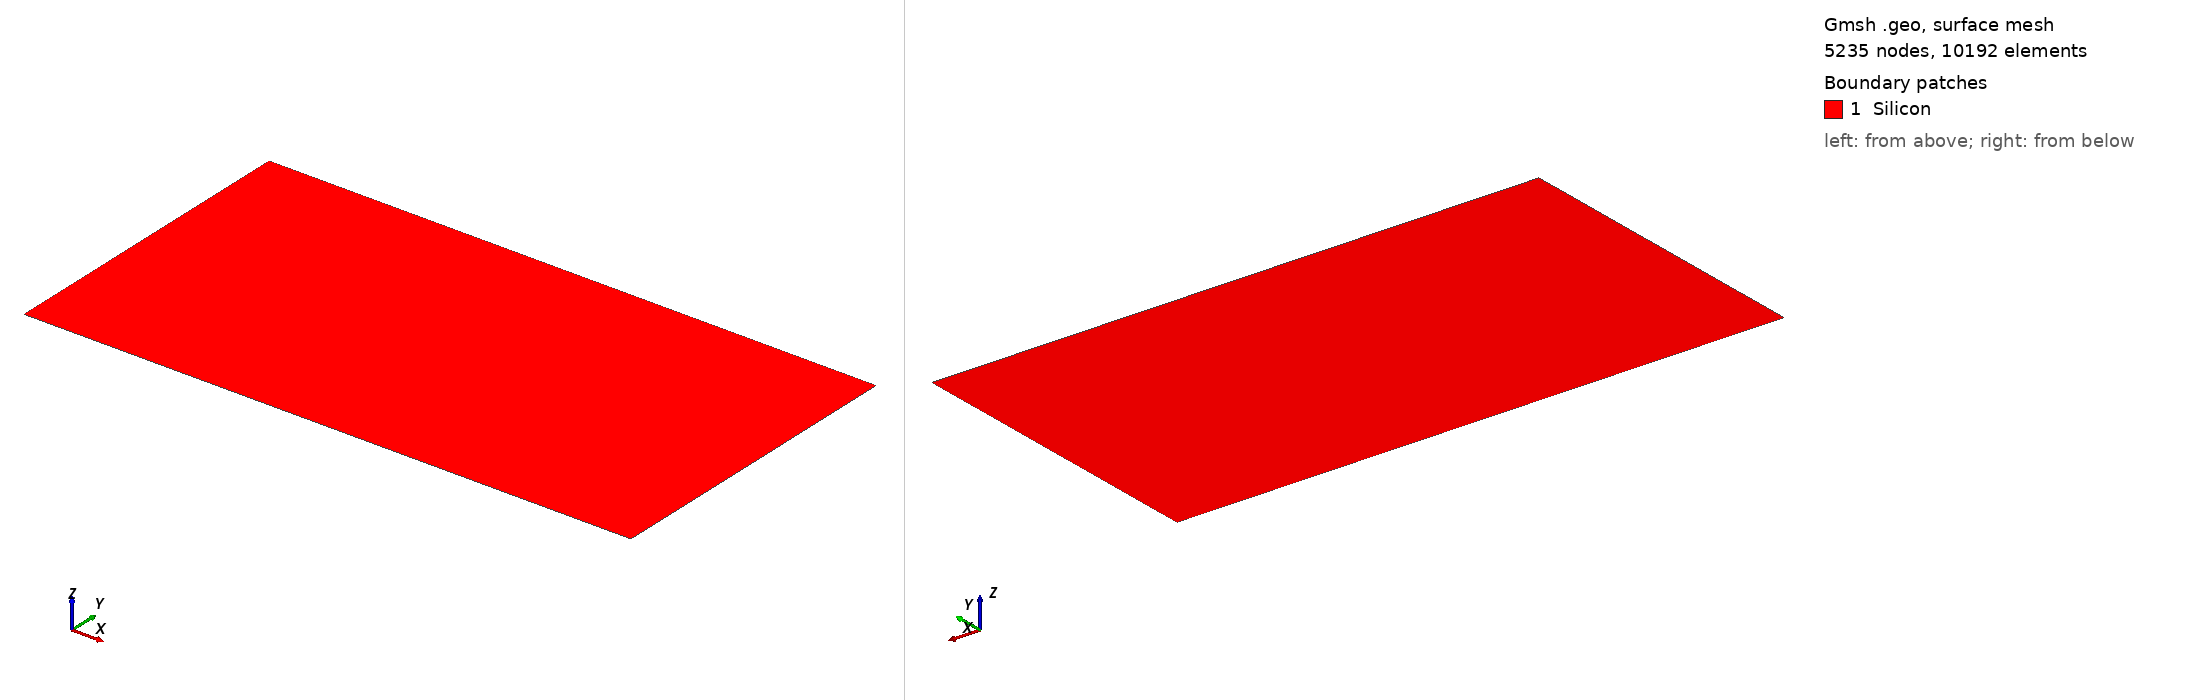

Gmsh geometry script, surface-meshed: 5235 nodes, 10192 surface elements. Boundary patches (legend numbers): 1 Silicon. Left view from above one corner, right view from below the opposite corner. Legend entries are the model's physical surfaces. The drawing asked Gmsh for element sizes between 1% and 20% of the model's largest extent; the script's own settings can give other sizes.

=== silicon_junction.geo (drawn) ===
// Generated by silicon_baseline.py from parameters.json.
// Coordinates are cm. y increases DOWN into the silicon.
// Embedded curves mark NetDoping=0; all silicon is a single region.

Point(1)={0,0,0,3e-05}; Point(2)={0.0038,0,0,3e-05};
Point(3)={0.0043,0,0,3e-05}; Point(4)={0.012,0,0,0.00015000000000000001};
Point(5)={0.012,0.0063,0,0.00015000000000000001}; Point(6)={0,0.0063,0,0.00015000000000000001};
Point(10)={0,0.00030000000000000003,0,3e-05}; Point(11)={0.004,0.00030000000000000003,0,3e-05};
Line(1)={1,2}; Line(2)={2,3}; Line(3)={3,4};
Line(4)={4,5}; Line(5)={5,6}; Line(6)={6,10}; Line(7)={10,1};
Curve Loop(1)={1,2,3,4,5,6,7}; Plane Surface(1)={1};
Point(12)={0.004,0,0,3e-05};
Line(10)={10,11}; Circle(11)={11,12,3};
Curve{10,11} In Surface{1};
Physical Curve("anode")={1};
Physical Curve("cathode")={5};

Physical Surface("Silicon")={1};
Field[1]=Distance; Field[1].CurvesList={10,11}; Field[1].Sampling=500;
Field[2]=Threshold; Field[2].InField=1;
Field[2].SizeMin=3e-05; Field[2].SizeMax=0.00015000000000000001;
Field[2].DistMin=7e-05; Field[2].DistMax=0.001;
Background Field=2;
Mesh.MeshSizeMin=3e-05; Mesh.MeshSizeMax=0.00015000000000000001;
Mesh.Algorithm=5;
Mesh.MshFileVersion=2.2;
Mesh.Binary=0;
